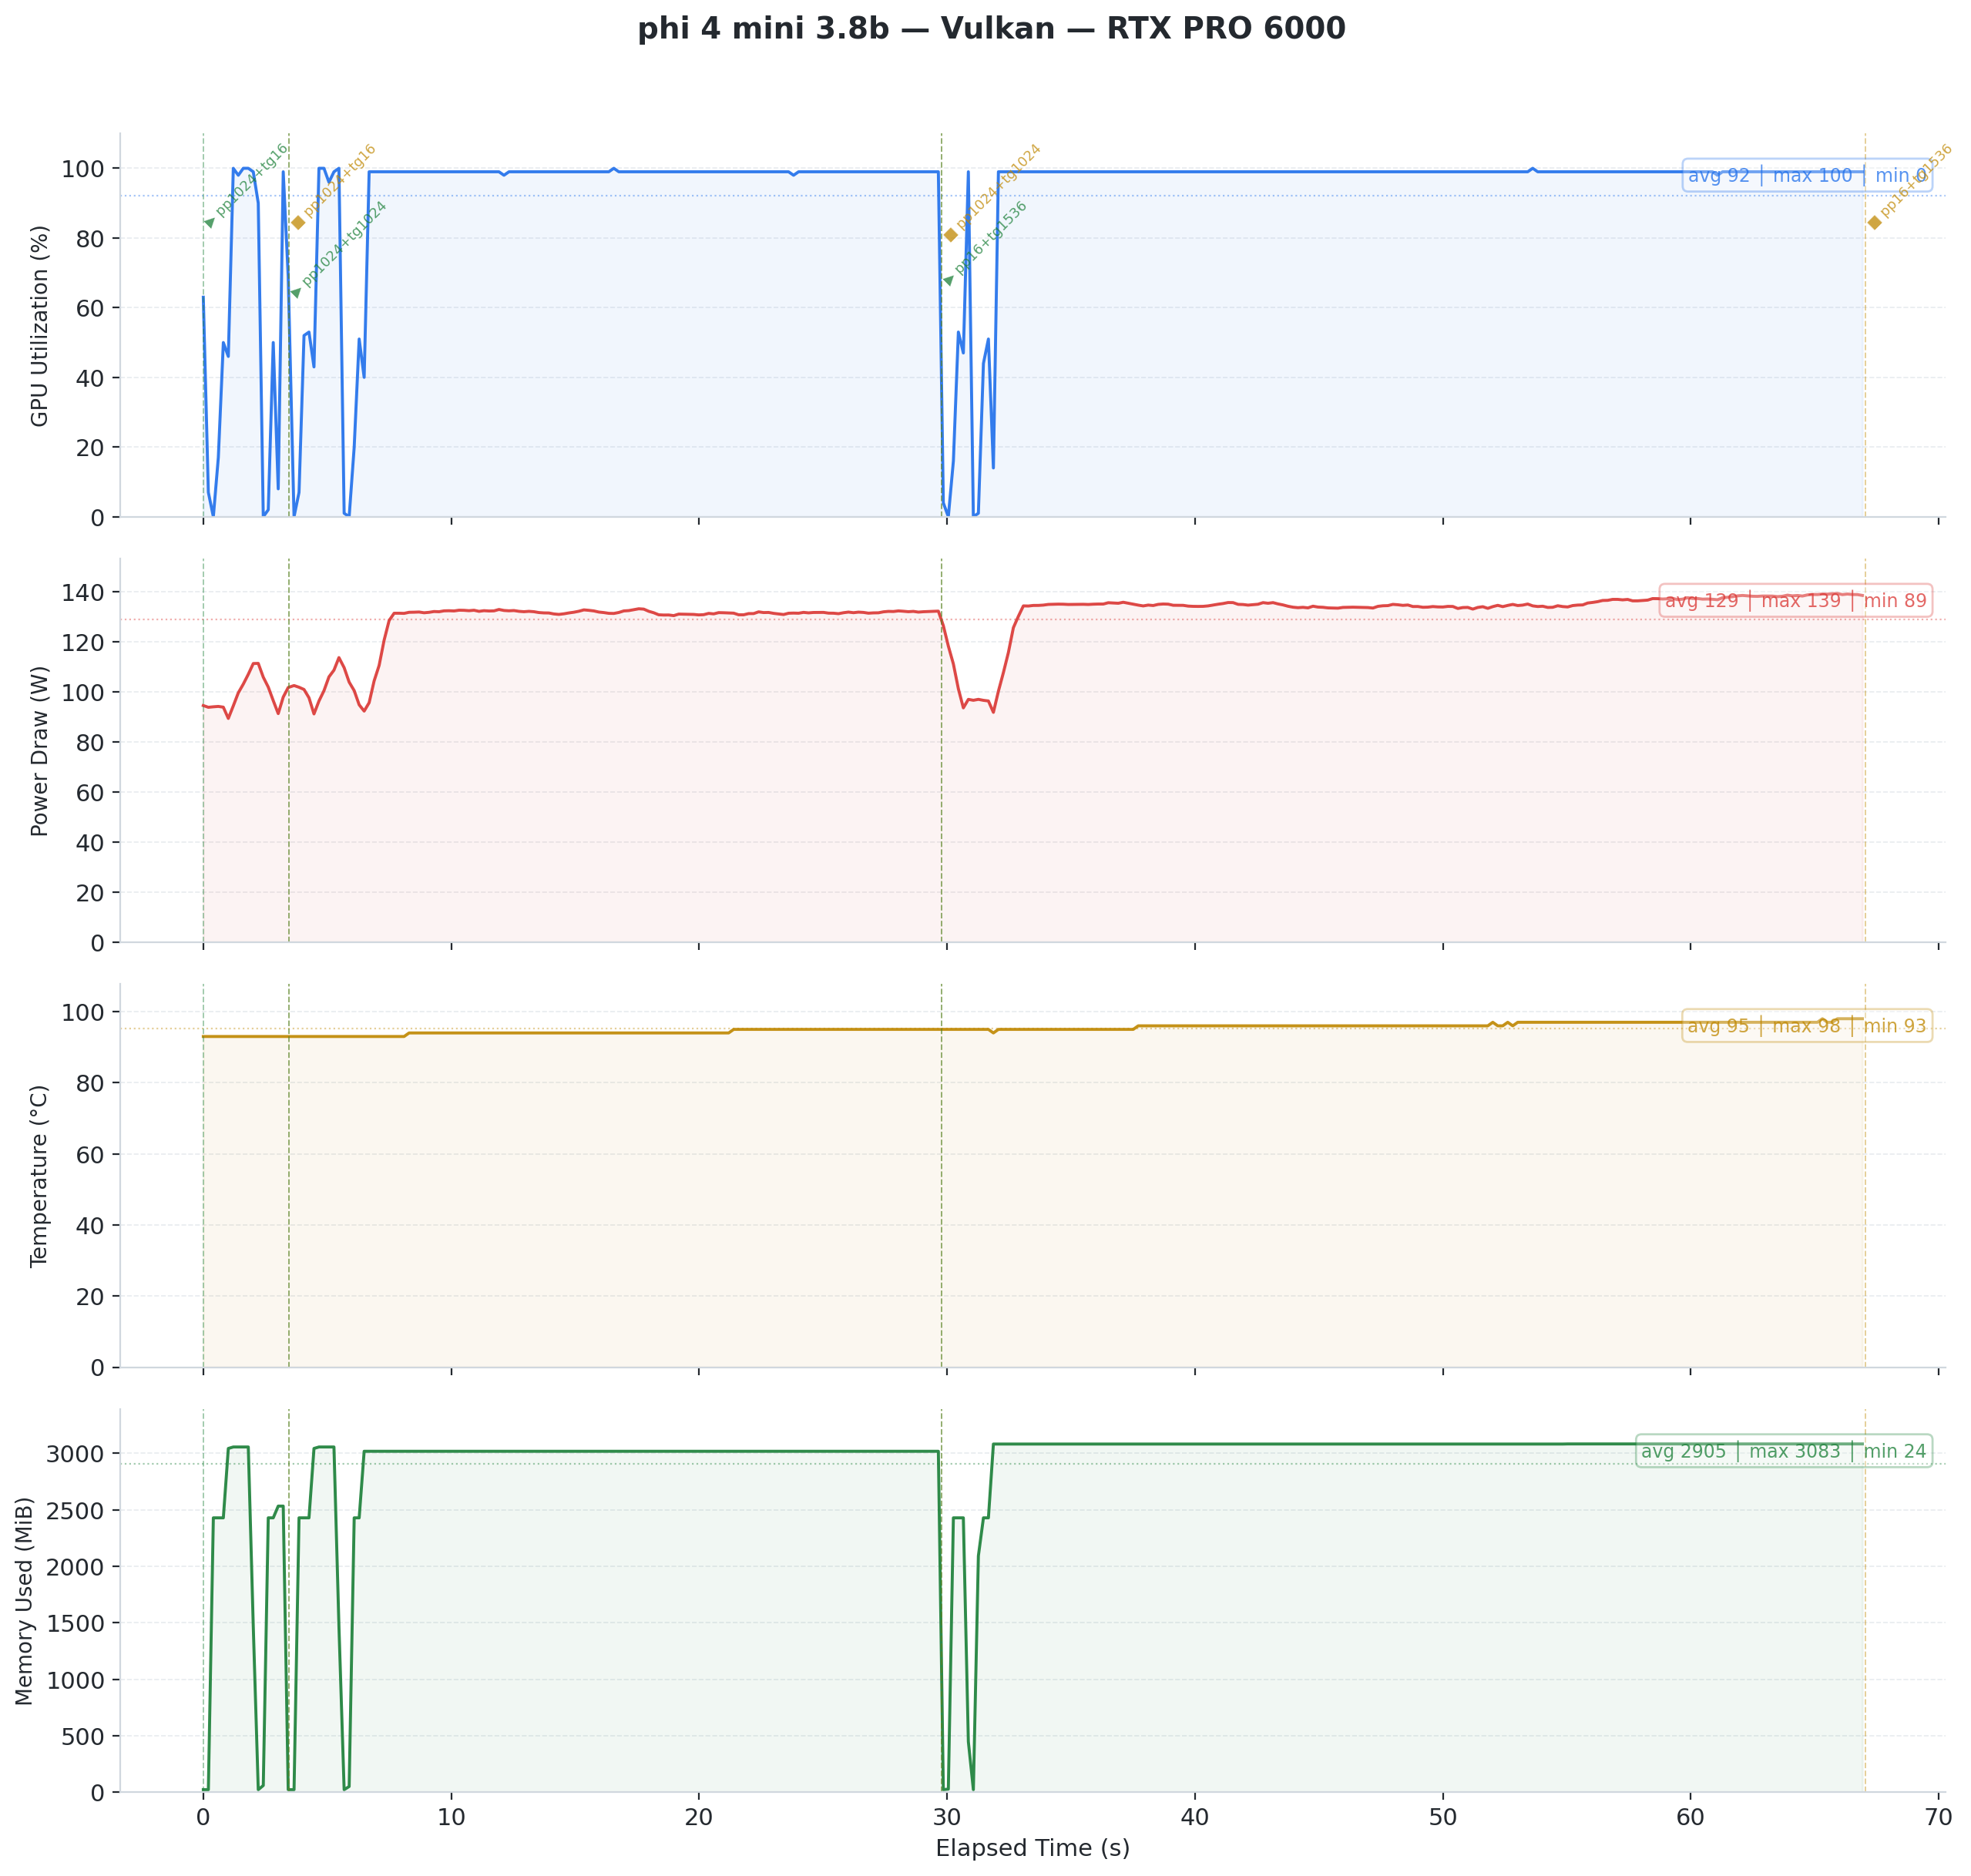

The table this chart was drawn from, first rows:
timestamp, pci.bus_id, utilization.gpu [%], utilization.memory [%], memory.used [MiB], memory.total [MiB], temperature.gpu, power.draw [W], clocks.current.sm [MHz], clocks.current.memory [MHz], pcie.link.gen.current, pcie.link.width.current
2026/02/09 14:43:03.931, 00000000:01:00.0, 63 %, 1 %, 24 MiB, 97887 MiB, 93, 94.47 W, 420 MHz, 12481 MHz, 5, 16
2026/02/09 14:43:04.135, 00000000:01:00.0, 7 %, 2 %, 24 MiB, 97887 MiB, 93, 93.77 W, 420 MHz, 12481 MHz, 5, 16
2026/02/09 14:43:04.336, 00000000:01:00.0, 0 %, 0 %, 2429 MiB, 97887 MiB, 93, 93.97 W, 420 MHz, 12481 MHz, 5, 16
2026/02/09 14:43:04.537, 00000000:01:00.0, 17 %, 0 %, 2429 MiB, 97887 MiB, 93, 94.12 W, 420 MHz, 12481 MHz, 5, 16
2026/02/09 14:43:04.739, 00000000:01:00.0, 50 %, 0 %, 2429 MiB, 97887 MiB, 93, 93.82 W, 420 MHz, 12481 MHz, 5, 16
2026/02/09 14:43:04.940, 00000000:01:00.0, 46 %, 0 %, 3043 MiB, 97887 MiB, 93, 89.32 W, 420 MHz, 12481 MHz, 5, 16
2026/02/09 14:43:05.141, 00000000:01:00.0, 100 %, 2 %, 3056 MiB, 97887 MiB, 93, 94.35 W, 420 MHz, 12481 MHz, 5, 16
2026/02/09 14:43:05.343, 00000000:01:00.0, 98 %, 2 %, 3056 MiB, 97887 MiB, 93, 99.56 W, 420 MHz, 12481 MHz, 5, 16
2026/02/09 14:43:05.544, 00000000:01:00.0, 100 %, 2 %, 3056 MiB, 97887 MiB, 93, 103.04 W, 420 MHz, 12481 MHz, 5, 16
2026/02/09 14:43:05.746, 00000000:01:00.0, 100 %, 2 %, 3056 MiB, 97887 MiB, 93, 106.96 W, 420 MHz, 12481 MHz, 5, 16
2026/02/09 14:43:05.947, 00000000:01:00.0, 99 %, 2 %, 1467 MiB, 97887 MiB, 93, 111.26 W, 420 MHz, 12481 MHz, 5, 16
2026/02/09 14:43:06.148, 00000000:01:00.0, 90 %, 3 %, 24 MiB, 97887 MiB, 93, 111.32 W, 420 MHz, 12481 MHz, 5, 16
2026/02/09 14:43:06.350, 00000000:01:00.0, 0 %, 0 %, 61 MiB, 97887 MiB, 93, 105.81 W, 420 MHz, 12481 MHz, 5, 16
2026/02/09 14:43:06.551, 00000000:01:00.0, 2 %, 0 %, 2429 MiB, 97887 MiB, 93, 101.85 W, 420 MHz, 12481 MHz, 5, 16
2026/02/09 14:43:06.752, 00000000:01:00.0, 50 %, 0 %, 2429 MiB, 97887 MiB, 93, 96.45 W, 420 MHz, 12481 MHz, 5, 16
2026/02/09 14:43:06.953, 00000000:01:00.0, 8 %, 0 %, 2533 MiB, 97887 MiB, 93, 91.25 W, 420 MHz, 12481 MHz, 5, 16
2026/02/09 14:43:07.155, 00000000:01:00.0, 99 %, 8 %, 2533 MiB, 97887 MiB, 93, 97.86 W, 420 MHz, 12481 MHz, 5, 16
2026/02/09 14:43:07.356, 00000000:01:00.0, 69 %, 7 %, 24 MiB, 97887 MiB, 93, 101.68 W, 420 MHz, 12481 MHz, 5, 16
2026/02/09 14:43:07.591, 00000000:01:00.0, 0 %, 0 %, 24 MiB, 97887 MiB, 93, 102.46 W, 420 MHz, 12481 MHz, 5, 16
2026/02/09 14:43:07.792, 00000000:01:00.0, 7 %, 0 %, 2429 MiB, 97887 MiB, 93, 101.78 W, 420 MHz, 12481 MHz, 5, 16
2026/02/09 14:43:07.993, 00000000:01:00.0, 52 %, 0 %, 2429 MiB, 97887 MiB, 93, 100.89 W, 420 MHz, 12481 MHz, 5, 16
2026/02/09 14:43:08.194, 00000000:01:00.0, 53 %, 0 %, 2429 MiB, 97887 MiB, 93, 97.57 W, 420 MHz, 12481 MHz, 5, 16
2026/02/09 14:43:08.395, 00000000:01:00.0, 43 %, 1 %, 3043 MiB, 97887 MiB, 93, 91.12 W, 420 MHz, 12481 MHz, 5, 16
2026/02/09 14:43:08.596, 00000000:01:00.0, 100 %, 2 %, 3056 MiB, 97887 MiB, 93, 96.28 W, 420 MHz, 12481 MHz, 5, 16
2026/02/09 14:43:08.798, 00000000:01:00.0, 100 %, 2 %, 3056 MiB, 97887 MiB, 93, 100.40 W, 420 MHz, 12481 MHz, 5, 16
2026/02/09 14:43:08.999, 00000000:01:00.0, 96 %, 2 %, 3056 MiB, 97887 MiB, 93, 105.93 W, 420 MHz, 12481 MHz, 5, 16
2026/02/09 14:43:09.201, 00000000:01:00.0, 99 %, 2 %, 3056 MiB, 97887 MiB, 93, 108.61 W, 420 MHz, 12481 MHz, 5, 16
2026/02/09 14:43:09.402, 00000000:01:00.0, 100 %, 2 %, 1467 MiB, 97887 MiB, 93, 113.63 W, 420 MHz, 12481 MHz, 5, 16
2026/02/09 14:43:09.612, 00000000:01:00.0, 1 %, 0 %, 24 MiB, 97887 MiB, 93, 109.61 W, 420 MHz, 12481 MHz, 5, 16
2026/02/09 14:43:09.814, 00000000:01:00.0, 0 %, 0 %, 52 MiB, 97887 MiB, 93, 103.83 W, 420 MHz, 12481 MHz, 5, 16
2026/02/09 14:43:10.017, 00000000:01:00.0, 20 %, 0 %, 2429 MiB, 97887 MiB, 93, 100.44 W, 420 MHz, 12481 MHz, 5, 16
2026/02/09 14:43:10.218, 00000000:01:00.0, 51 %, 0 %, 2429 MiB, 97887 MiB, 93, 94.76 W, 420 MHz, 12481 MHz, 5, 16
2026/02/09 14:43:10.419, 00000000:01:00.0, 40 %, 0 %, 3018 MiB, 97887 MiB, 93, 92.25 W, 420 MHz, 12481 MHz, 5, 16
2026/02/09 14:43:10.620, 00000000:01:00.0, 99 %, 8 %, 3018 MiB, 97887 MiB, 93, 95.61 W, 420 MHz, 12481 MHz, 5, 16
2026/02/09 14:43:10.821, 00000000:01:00.0, 99 %, 8 %, 3018 MiB, 97887 MiB, 93, 104.31 W, 420 MHz, 12481 MHz, 5, 16
2026/02/09 14:43:11.023, 00000000:01:00.0, 99 %, 8 %, 3018 MiB, 97887 MiB, 93, 110.51 W, 420 MHz, 12481 MHz, 5, 16
2026/02/09 14:43:11.224, 00000000:01:00.0, 99 %, 8 %, 3018 MiB, 97887 MiB, 93, 120.59 W, 420 MHz, 12481 MHz, 5, 16
2026/02/09 14:43:11.426, 00000000:01:00.0, 99 %, 8 %, 3018 MiB, 97887 MiB, 93, 128.44 W, 420 MHz, 12481 MHz, 5, 16
2026/02/09 14:43:11.627, 00000000:01:00.0, 99 %, 8 %, 3018 MiB, 97887 MiB, 93, 131.36 W, 420 MHz, 12481 MHz, 5, 16
2026/02/09 14:43:11.829, 00000000:01:00.0, 99 %, 8 %, 3018 MiB, 97887 MiB, 93, 131.36 W, 420 MHz, 12481 MHz, 5, 16
2026/02/09 14:43:12.030, 00000000:01:00.0, 99 %, 8 %, 3018 MiB, 97887 MiB, 93, 131.30 W, 420 MHz, 12481 MHz, 5, 16
2026/02/09 14:43:12.231, 00000000:01:00.0, 99 %, 8 %, 3018 MiB, 97887 MiB, 94, 131.73 W, 420 MHz, 12481 MHz, 5, 16
2026/02/09 14:43:12.432, 00000000:01:00.0, 99 %, 8 %, 3018 MiB, 97887 MiB, 94, 131.77 W, 420 MHz, 12481 MHz, 5, 16
2026/02/09 14:43:12.634, 00000000:01:00.0, 99 %, 8 %, 3018 MiB, 97887 MiB, 94, 131.85 W, 420 MHz, 12481 MHz, 5, 16
2026/02/09 14:43:12.835, 00000000:01:00.0, 99 %, 8 %, 3018 MiB, 97887 MiB, 94, 131.54 W, 420 MHz, 12481 MHz, 5, 16
2026/02/09 14:43:13.037, 00000000:01:00.0, 99 %, 8 %, 3018 MiB, 97887 MiB, 94, 131.72 W, 420 MHz, 12481 MHz, 5, 16
2026/02/09 14:43:13.238, 00000000:01:00.0, 99 %, 8 %, 3018 MiB, 97887 MiB, 94, 132.04 W, 420 MHz, 12481 MHz, 5, 16
2026/02/09 14:43:13.440, 00000000:01:00.0, 99 %, 8 %, 3018 MiB, 97887 MiB, 94, 131.96 W, 420 MHz, 12481 MHz, 5, 16
2026/02/09 14:43:13.641, 00000000:01:00.0, 99 %, 8 %, 3018 MiB, 97887 MiB, 94, 132.31 W, 420 MHz, 12481 MHz, 5, 16
2026/02/09 14:43:13.842, 00000000:01:00.0, 99 %, 8 %, 3018 MiB, 97887 MiB, 94, 132.36 W, 420 MHz, 12481 MHz, 5, 16
2026/02/09 14:43:14.044, 00000000:01:00.0, 99 %, 8 %, 3018 MiB, 97887 MiB, 94, 132.27 W, 420 MHz, 12481 MHz, 5, 16
2026/02/09 14:43:14.245, 00000000:01:00.0, 99 %, 8 %, 3018 MiB, 97887 MiB, 94, 132.56 W, 420 MHz, 12481 MHz, 5, 16
2026/02/09 14:43:14.446, 00000000:01:00.0, 99 %, 8 %, 3018 MiB, 97887 MiB, 94, 132.52 W, 420 MHz, 12481 MHz, 5, 16
2026/02/09 14:43:14.648, 00000000:01:00.0, 99 %, 8 %, 3018 MiB, 97887 MiB, 94, 132.37 W, 420 MHz, 12481 MHz, 5, 16
2026/02/09 14:43:14.849, 00000000:01:00.0, 99 %, 8 %, 3018 MiB, 97887 MiB, 94, 132.55 W, 420 MHz, 12481 MHz, 5, 16
2026/02/09 14:43:15.051, 00000000:01:00.0, 99 %, 8 %, 3018 MiB, 97887 MiB, 94, 132.11 W, 420 MHz, 12481 MHz, 5, 16
2026/02/09 14:43:15.252, 00000000:01:00.0, 99 %, 8 %, 3018 MiB, 97887 MiB, 94, 132.38 W, 420 MHz, 12481 MHz, 5, 16
2026/02/09 14:43:15.454, 00000000:01:00.0, 99 %, 8 %, 3018 MiB, 97887 MiB, 94, 132.25 W, 420 MHz, 12481 MHz, 5, 16
2026/02/09 14:43:15.655, 00000000:01:00.0, 99 %, 8 %, 3018 MiB, 97887 MiB, 94, 132.30 W, 420 MHz, 12481 MHz, 5, 16
2026/02/09 14:43:15.856, 00000000:01:00.0, 99 %, 8 %, 3018 MiB, 97887 MiB, 94, 132.86 W, 420 MHz, 12481 MHz, 5, 16
... 280 more rows
